Run: headless pygame with SDL's dummy video driver; simulated clock (each Clock.tick advances the game by its frame time, no real sleeping); random seed 0; keys injected as events and as key.get_pressed() state; no mouse input.
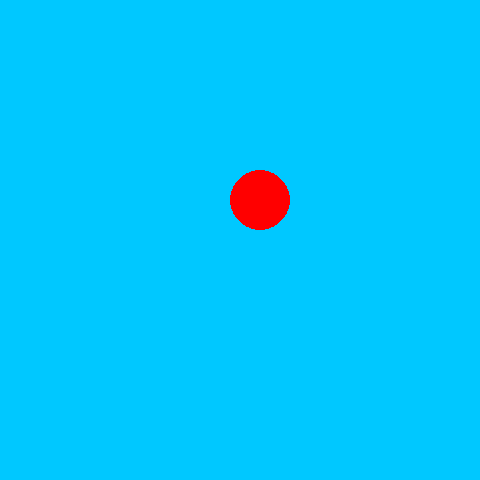
Frame 1 of 4 · flips 1–60 · no input
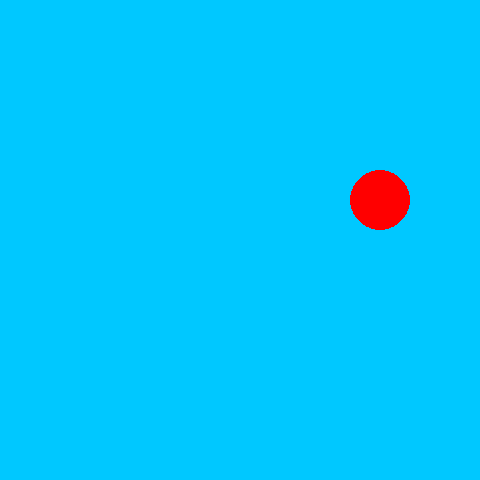
Frame 2 of 4 · flips 61–180 · tapped SPACE, RETURN · held RIGHT (→), D
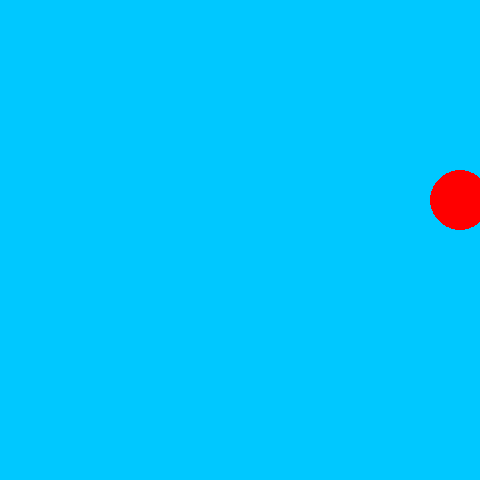
Frame 3 of 4 · flips 181–300 · held DOWN (↓), S
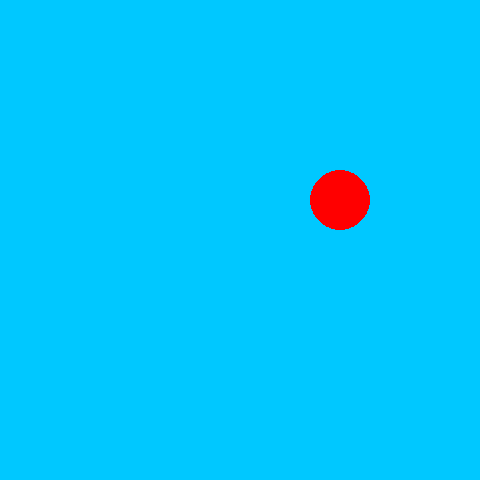
Frame 4 of 4 · flips 301–420 · held LEFT (←), A, UP (↑), W

The pygame program that drew these frames:

import pygame
import random
import math
    
def main():
    """ Set up the game and run the main game loop """
    pygame.init()      # Prepare the pygame module for use
    surfaceSize = 480   # Desired physical surface size, in pixels.

    clock = pygame.time.Clock()  #Force frame rate to be slower

    # Create surface of (width, height), and its window.
    mainSurface = pygame.display.set_mode((surfaceSize, surfaceSize))

    # Create the the size, position and color for a circle
    circlePos  = [200,200] #[x,y]
    circleSize = 30
    circleColor = (255,0,0)
    circleSpeed = 1;
    

    
    while True:
        ev = pygame.event.poll()    # Look for any event
        if ev.type == pygame.QUIT:  # Window close button clicked?
            break                   #   ... leave game loop
        
           
        # Update your game objects and data structures here...
           
        circlePos[0] += circleSpeed
        
        if circlePos[0] >= surfaceSize:
            circleSpeed = circleSpeed*-1
        elif circlePos[0] <= 0:
            circleSpeed = circleSpeed*-1
        
        # We draw everything from scratch on each frame.
        # So first fill everything with the background color
        mainSurface.fill((0, 200, 255))

        pygame.draw.circle(mainSurface, circleColor, circlePos, circleSize) #Draw Circle
        #pygame.draw.circle(mainSurface, mouseCircleColor, mouseCirclePos, mouseCircleSize) #Draw mouseCircle
        

        # Now the surface is ready, tell pygame to display it!
        pygame.display.flip()
        
        clock.tick(60) #Force frame rate to be slower

    pygame.quit()     # Once we leave the loop, close the window.

main()
